Dataset: resized_and_augmented_images (GitHub, harrycallahan117/Diatomica). Classes: Achnanthidium biasolettianum, Amphora pediculus, Cocconeis pseudolineata, Cymbella cantonatii, Cymbella excisa, Cymbella excisa var subcapitata, Diatoma mesodon, Diatoma moniliformis, Diploneis fontanella, Encyonema silesiacum, Encyonema ventricosum, Fragilaria recapitellata, Gomphonema drutelingense, Gomphonema olivaceum, Gomphonema pumilum var rigidum, Halamphora veneta, Humidophila perpusilla, Meridion circulare, Navicula cryptocephala, Navicula cryptotenella, Navicula trivialis, Pantocsekiella ocellata, Planothidium frequentissimum, Planothidium lanceolatum, Rhoicosphenia abbreviata.

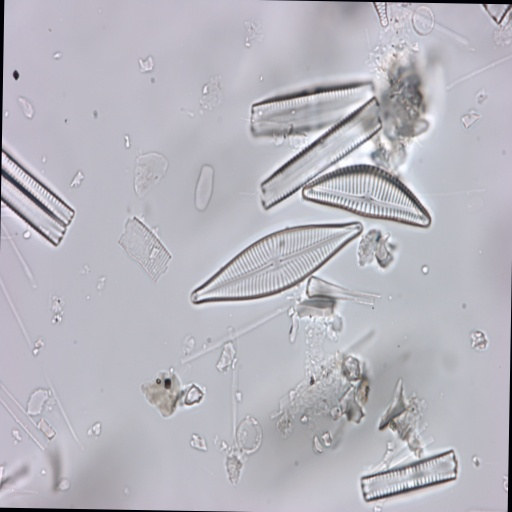
Label: Navicula trivialis

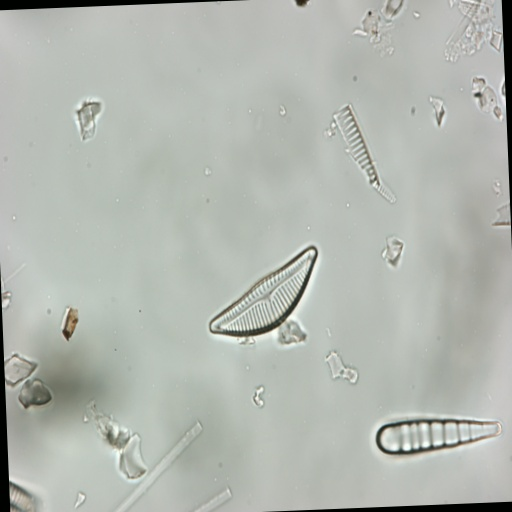
Label: Meridion circulare

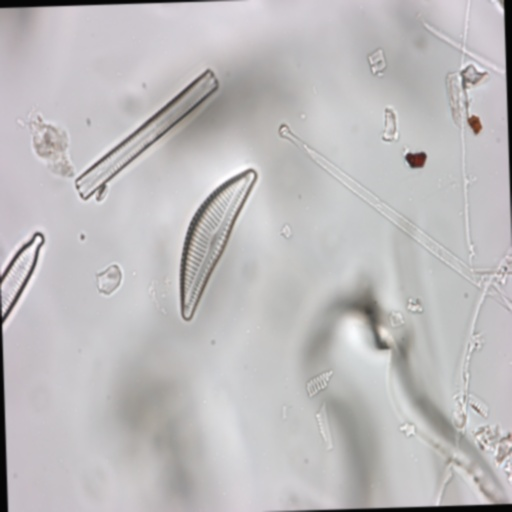
Label: Encyonema silesiacum

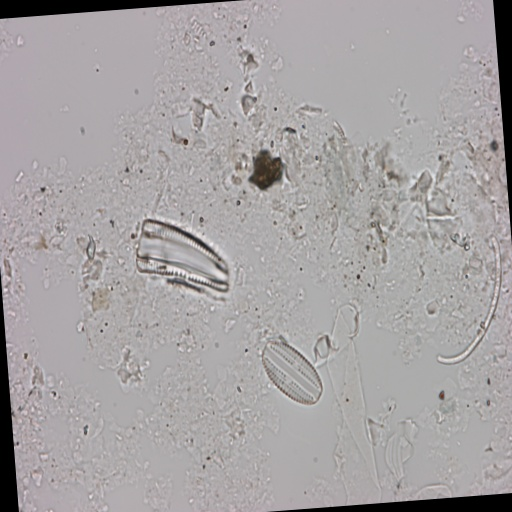
Label: Amphora pediculus

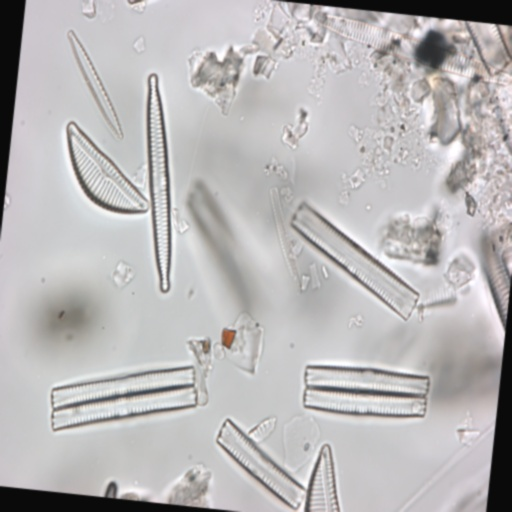
Label: Encyonema silesiacum

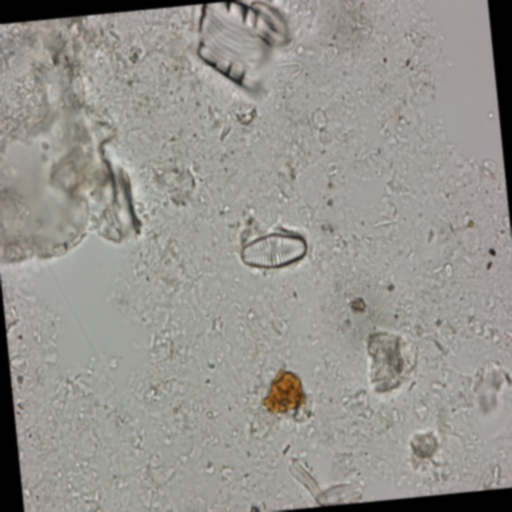
Label: Planothidium lanceolatum
